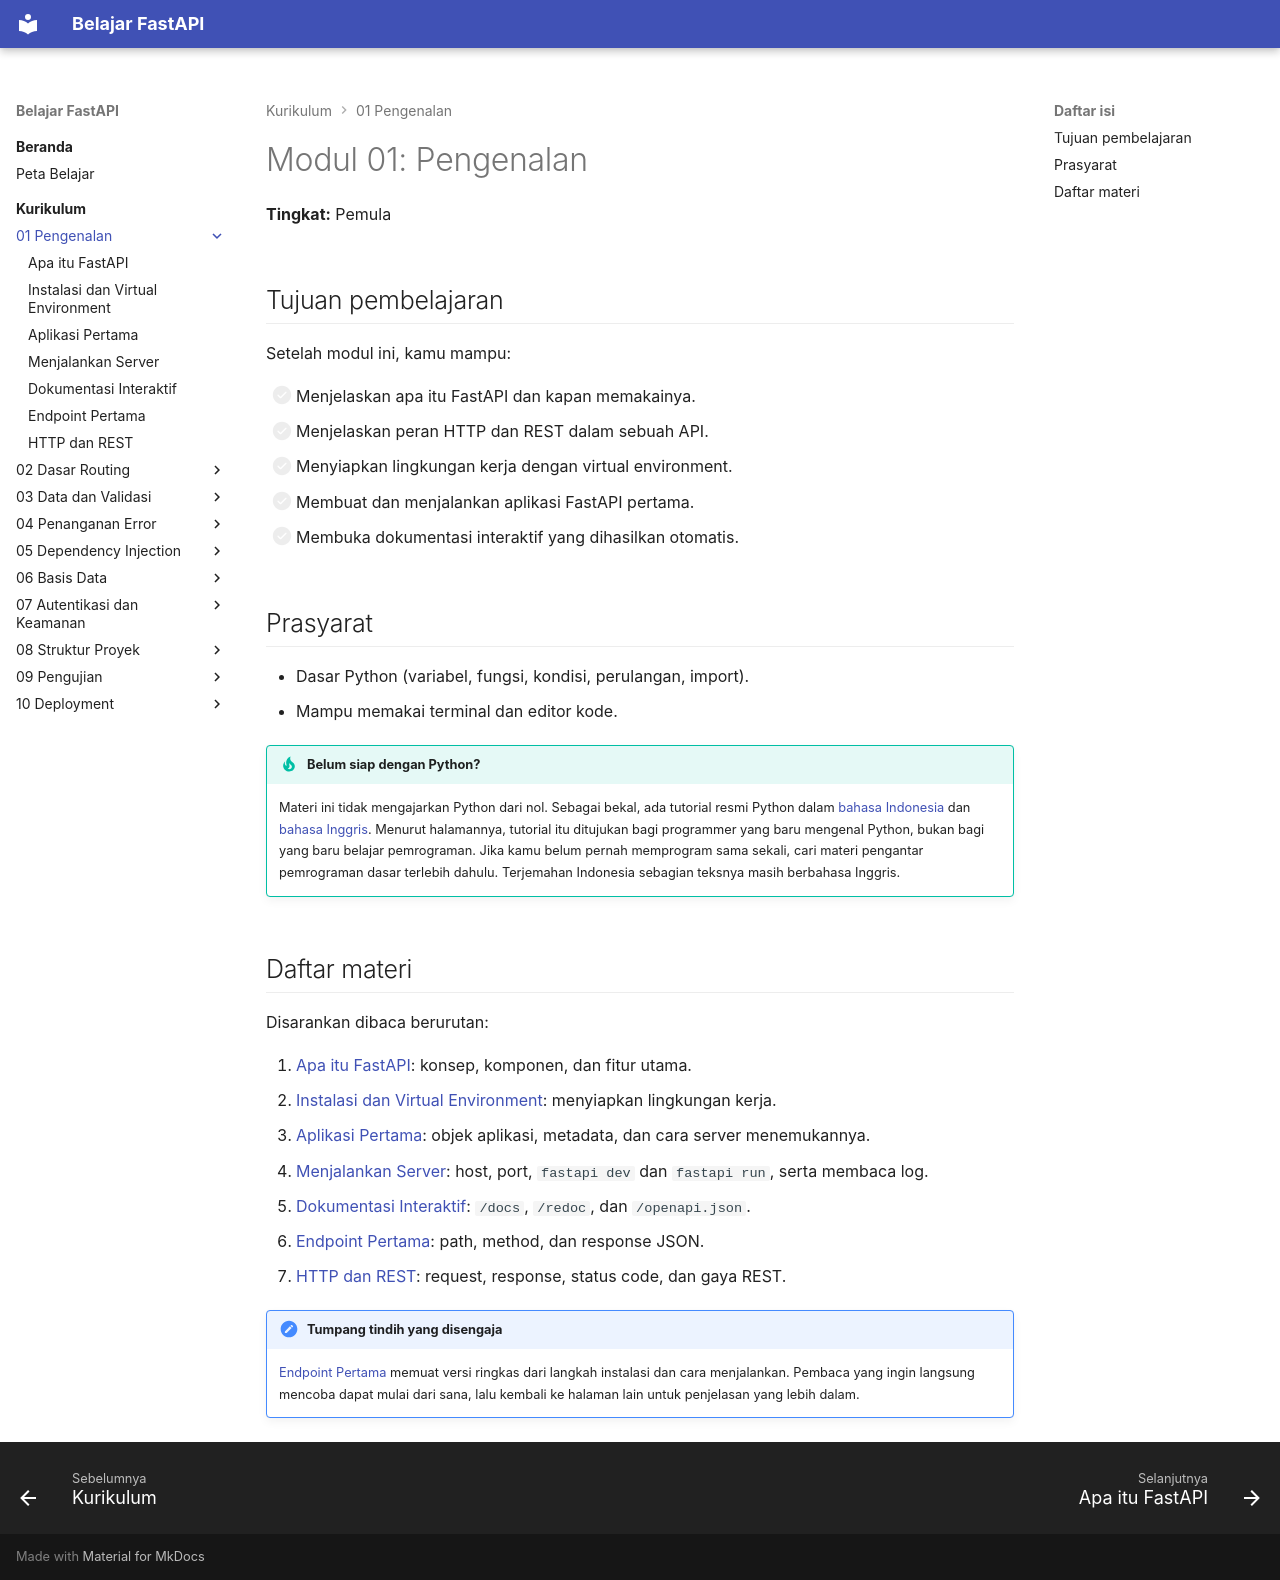

repository: TopekoX/materi-fastapi · page: curriculum/01-pengenalan/index.html · generator: mkdocs

# Modul 01: Pengenalan

**Tingkat:** Pemula

## Tujuan pembelajaran

Setelah modul ini, kamu mampu:

- [ ] Menjelaskan apa itu FastAPI dan kapan memakainya.
- [ ] Menjelaskan peran HTTP dan REST dalam sebuah API.
- [ ] Menyiapkan lingkungan kerja dengan virtual environment.
- [ ] Membuat dan menjalankan aplikasi FastAPI pertama.
- [ ] Membuka dokumentasi interaktif yang dihasilkan otomatis.

## Prasyarat

- Dasar Python (variabel, fungsi, kondisi, perulangan, import).
- Mampu memakai terminal dan editor kode.

!!! tip "Belum siap dengan Python?"
    Materi ini tidak mengajarkan Python dari nol. Sebagai bekal, ada tutorial resmi Python dalam [bahasa Indonesia](https://docs.python.org/id/3/tutorial/index.html) dan [bahasa Inggris](https://docs.python.org/3/tutorial/index.html). Menurut halamannya, tutorial itu ditujukan bagi programmer yang baru mengenal Python, bukan bagi yang baru belajar pemrograman. Jika kamu belum pernah memprogram sama sekali, cari materi pengantar pemrograman dasar terlebih dahulu. Terjemahan Indonesia sebagian teksnya masih berbahasa Inggris.

## Daftar materi

Disarankan dibaca berurutan:

1. [Apa itu FastAPI](apa-itu-fastapi.md): konsep, komponen, dan fitur utama.
2. [Instalasi dan Virtual Environment](instalasi-dan-venv.md): menyiapkan lingkungan kerja.
3. [Aplikasi Pertama](aplikasi-pertama.md): objek aplikasi, metadata, dan cara server menemukannya.
4. [Menjalankan Server](menjalankan-server.md): host, port, `fastapi dev` dan `fastapi run`, serta membaca log.
5. [Dokumentasi Interaktif](dokumentasi-interaktif.md): `/docs`, `/redoc`, dan `/openapi.json`.
6. [Endpoint Pertama](endpoint-pertama.md): path, method, dan response JSON.
7. [HTTP dan REST](http-dan-rest.md): request, response, status code, dan gaya REST.

!!! note "Tumpang tindih yang disengaja"
    [Endpoint Pertama](endpoint-pertama.md) memuat versi ringkas dari langkah instalasi dan cara menjalankan. Pembaca yang ingin langsung mencoba dapat mulai dari sana, lalu kembali ke halaman lain untuk penjelasan yang lebih dalam.
